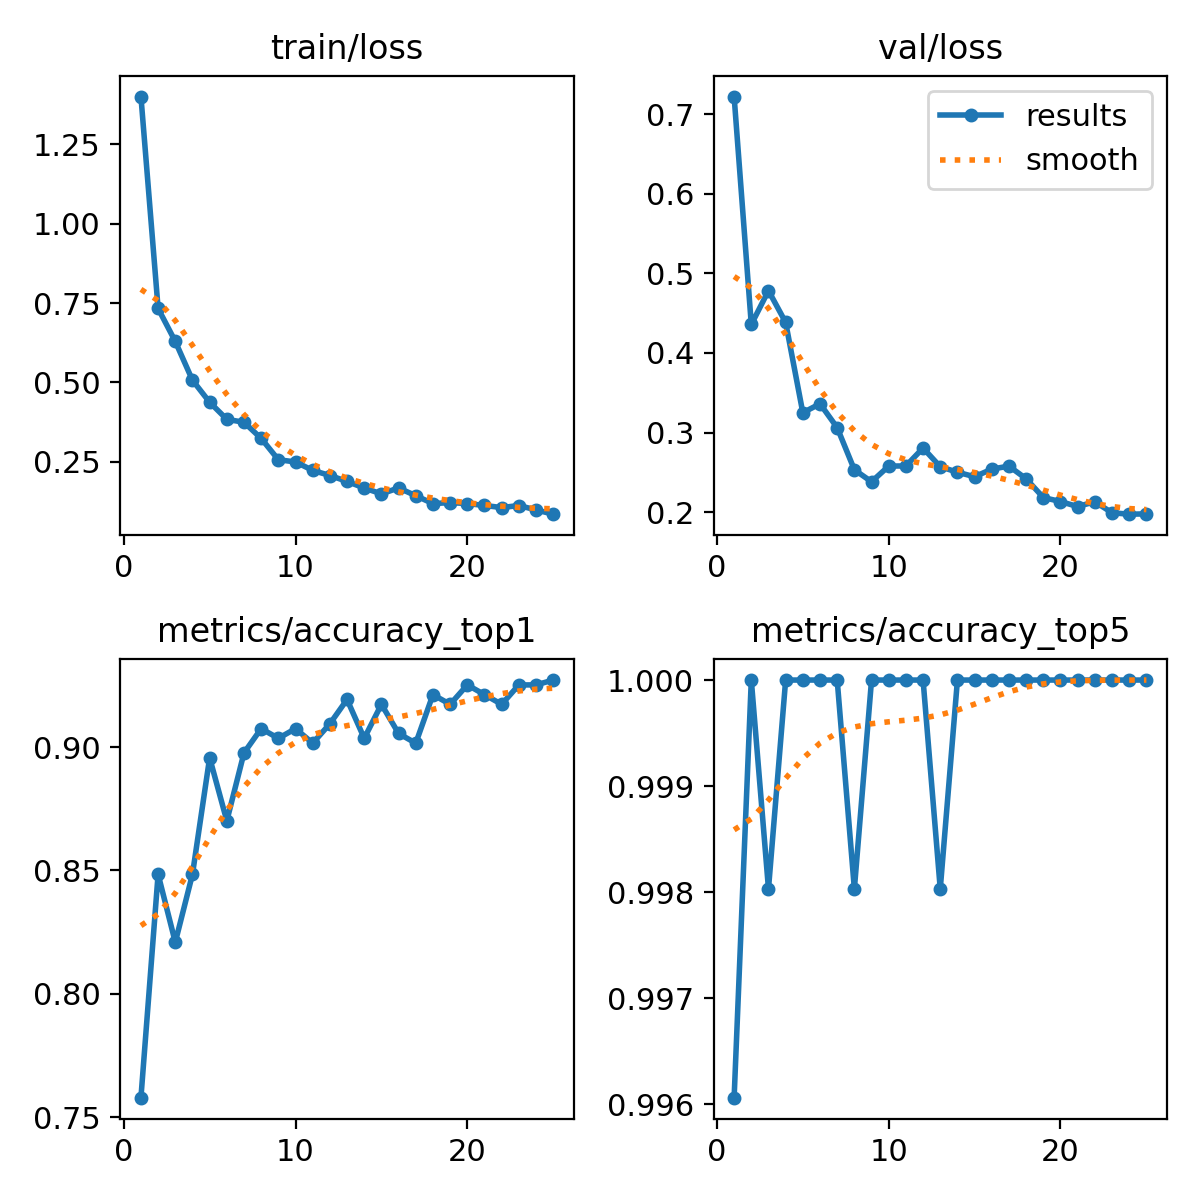

Values plotted in this chart, from the file beside it:
epoch, time, train/loss, metrics/accuracy_top1, metrics/accuracy_top5, val/loss, lr/pg0, lr/pg1, lr/pg2
1, 46.9, 1.4, 0.7579, 0.9961, 0.7221, 0.0003307, 0.0003307, 0.0003307
2, 95.22, 0.733, 0.8484, 1, 0.4357, 0.0006377, 0.0006377, 0.0006377
3, 144.1, 0.6291, 0.8209, 0.998, 0.4782, 0.0009184, 0.0009184, 0.0009184
4, 192.9, 0.5071, 0.8484, 1, 0.4384, 0.0008812, 0.0008812, 0.0008812
5, 247.8, 0.4377, 0.8957, 1, 0.3249, 0.0008416, 0.0008416, 0.0008416
6, 298.2, 0.3839, 0.8701, 1, 0.3361, 0.000802, 0.000802, 0.000802
7, 352, 0.3746, 0.8976, 1, 0.3061, 0.0007624, 0.0007624, 0.0007624
8, 401.1, 0.3238, 0.9075, 0.998, 0.2532, 0.0007228, 0.0007228, 0.0007228
9, 451.6, 0.2566, 0.9035, 1, 0.2382, 0.0006832, 0.0006832, 0.0006832
10, 499.9, 0.2497, 0.9075, 1, 0.2578, 0.0006436, 0.0006436, 0.0006436
11, 547.2, 0.2231, 0.9016, 1, 0.2581, 0.000604, 0.000604, 0.000604
12, 596.6, 0.207, 0.9094, 1, 0.2805, 0.0005644, 0.0005644, 0.0005644
13, 644.9, 0.1884, 0.9193, 0.998, 0.257, 0.0005248, 0.0005248, 0.0005248
14, 689.8, 0.1675, 0.9035, 1, 0.2502, 0.0004852, 0.0004852, 0.0004852
15, 737.2, 0.1492, 0.9173, 1, 0.2445, 0.0004456, 0.0004456, 0.0004456
16, 783.2, 0.1679, 0.9055, 1, 0.2541, 0.000406, 0.000406, 0.000406
17, 828.3, 0.1434, 0.9016, 1, 0.2578, 0.0003664, 0.0003664, 0.0003664
18, 873.4, 0.1185, 0.9213, 1, 0.2419, 0.0003268, 0.0003268, 0.0003268
19, 918.8, 0.1217, 0.9173, 1, 0.2183, 0.0002872, 0.0002872, 0.0002872
20, 963.9, 0.1185, 0.9252, 1, 0.2133, 0.0002476, 0.0002476, 0.0002476
21, 1009, 0.1127, 0.9213, 1, 0.207, 0.000208, 0.000208, 0.000208
22, 1054, 0.1059, 0.9173, 1, 0.2131, 0.0001684, 0.0001684, 0.0001684
23, 1098, 0.1125, 0.9252, 1, 0.1992, 0.0001288, 0.0001288, 0.0001288
24, 1143, 0.0986, 0.9252, 1, 0.1974, 8.92e-05, 8.92e-05, 8.92e-05
25, 1188, 0.08523, 0.9272, 1, 0.1978, 4.96e-05, 4.96e-05, 4.96e-05
